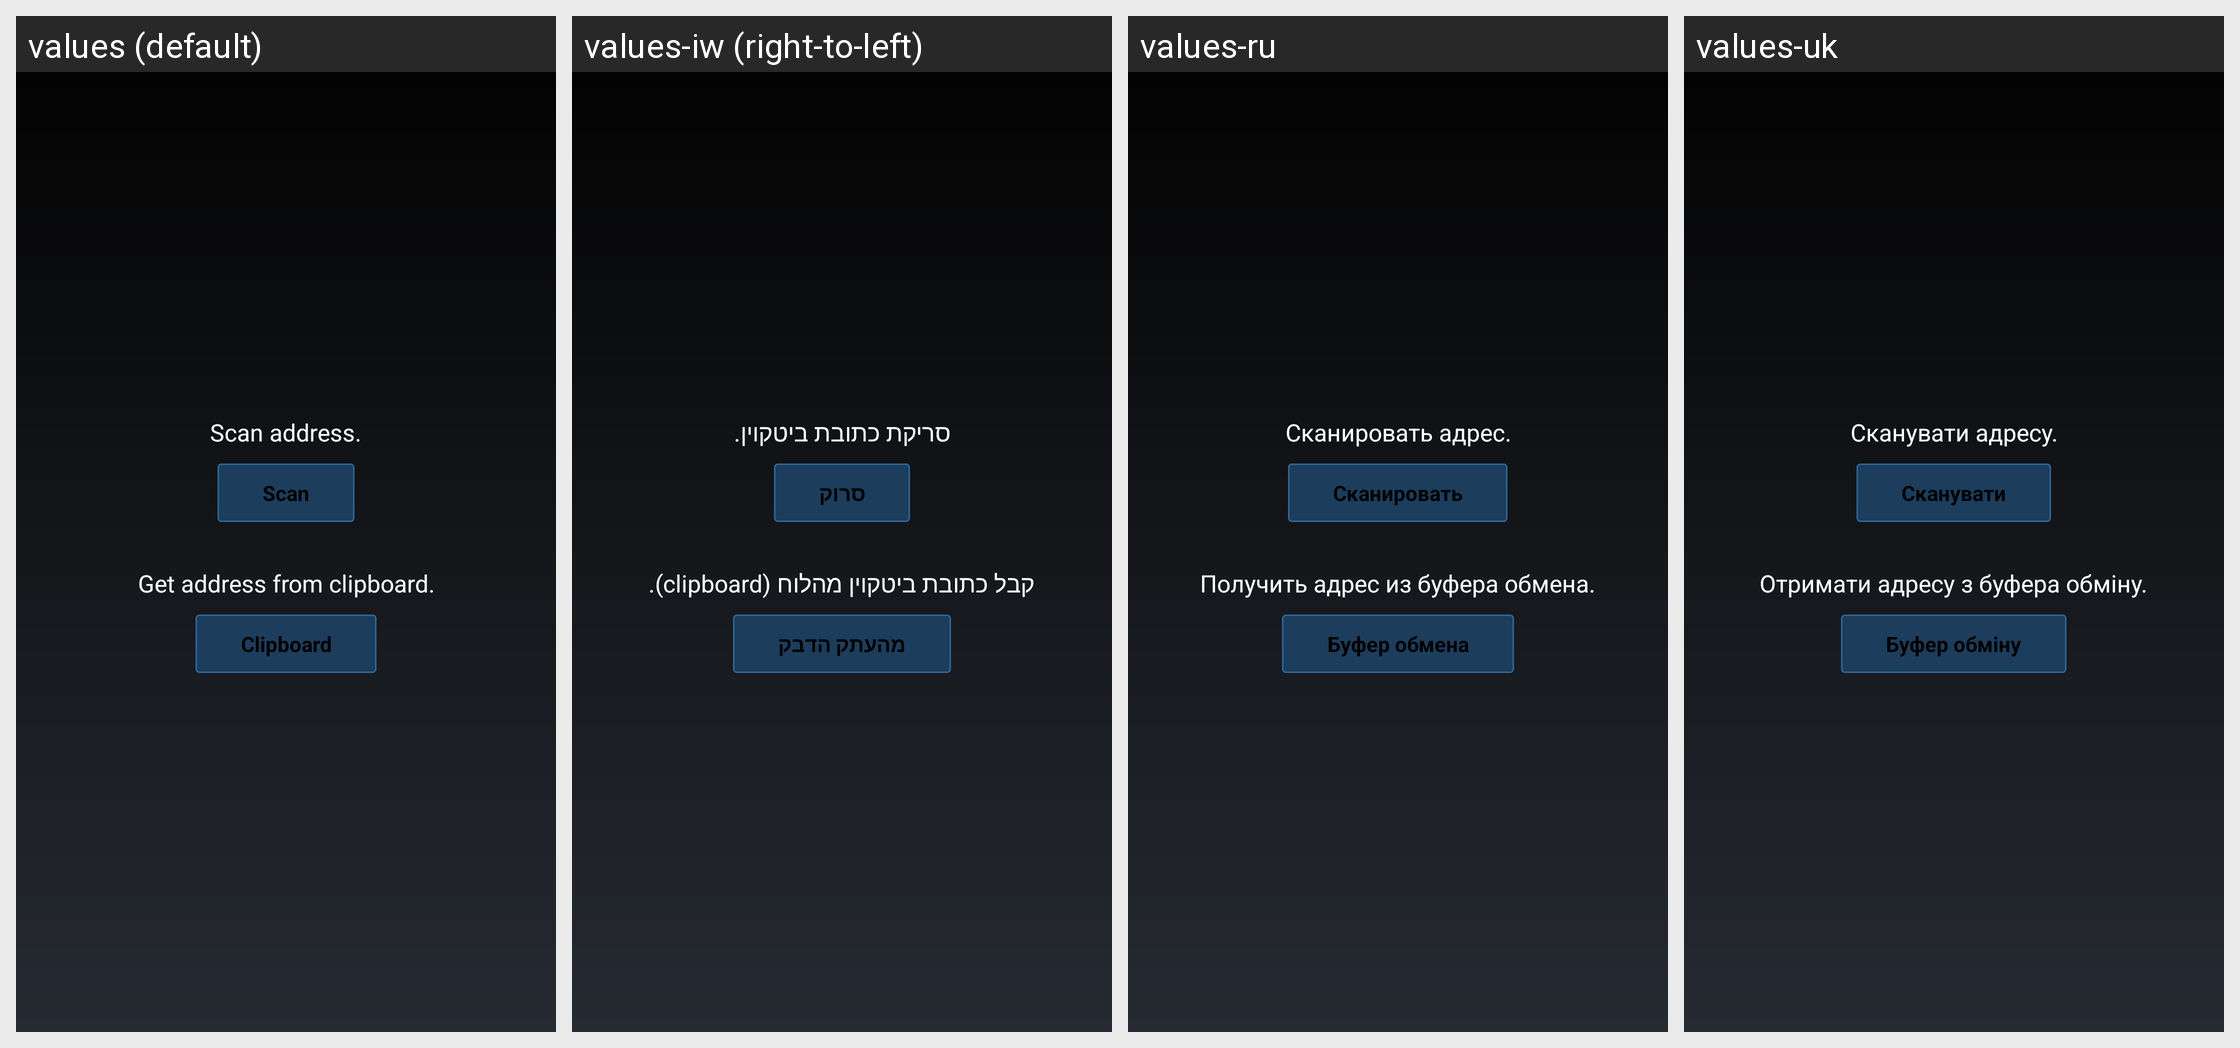

Translations of the strings shown on this Android screen, per locale in the grid:
Android screen res/layout/add_to_address_book_dialog.xml rendered under 4 locales, left to right: values (default), values-iw (right-to-left), values-ru, values-uk. Device: Nexus 5 (rendered at 1080×1920; each locale shown at half size, 540×960, under a caption strip naming it); theme MyceliumModern.
Other locales in the repository, not shown: values-az, values-bg, values-cs, values-da, values-de, values-el, values-es, values-fil, values-fr, values-in, values-it, values-ja, values-ko, values-nl, values-pl, values-pt, values-ro, values-sk, values-sl, values-sq, values-sv, values-tr, values-vi, values-zh, values-zh-rTW.
Strings drawn on this screen, with the default value and each locale's value (text and hints the layout hard-codes, and strings that could not be matched under every locale, appear in the picture but are not listed):

scan_address_book_desc
  values: Scan address.
  values-iw: סריקת כתובת ביטקוין.
  values-ru: Сканировать адрес.
  values-uk: Сканувати адресу.

scan
  values: Scan
  values-iw: סרוק
  values-ru: Сканировать
  values-uk: Сканувати

clipboard_address_book_desc
  values: Get address from clipboard.
  values-iw: קבל כתובת ביטקוין מהלוח (clipboard).
  values-ru: Получить адрес из буфера обмена.
  values-uk: Отримати адресу з буфера обміну.

clipboard
  values: Clipboard
  values-iw: מהעתק הדבק
  values-ru: Буфер обмена
  values-uk: Буфер обміну
